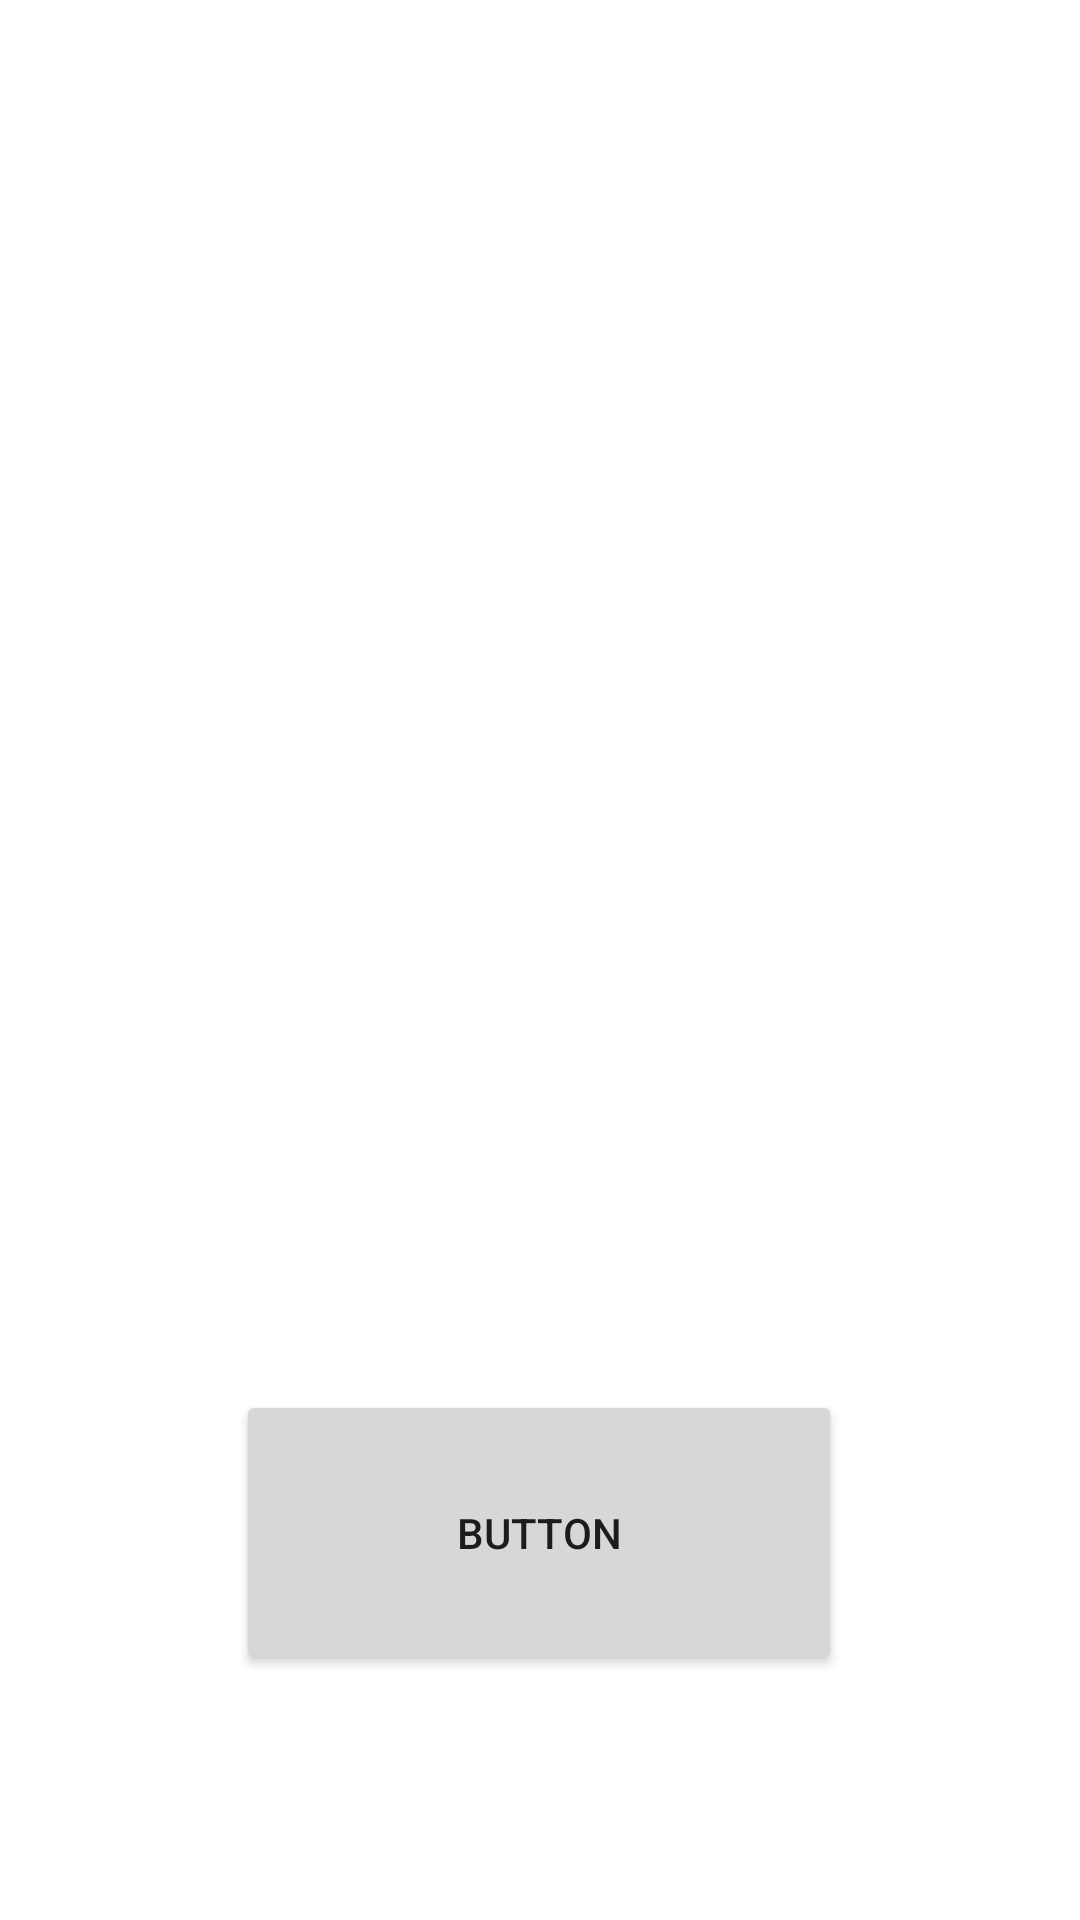

Android layout source for this screen:
<!-- AndroidManifest.xml: application theme Theme.S -->
<!-- res/layout/crates.xml -->
<?xml version="1.0" encoding="utf-8"?>

<androidx.constraintlayout.widget.ConstraintLayout xmlns:android="http://schemas.android.com/apk/res/android"
    xmlns:app="http://schemas.android.com/apk/res-auto"
    xmlns:tools="http://schemas.android.com/tools"
    android:layout_width="match_parent"
    android:layout_height="match_parent">

    <Button
        android:id="@+id/button3"
        android:layout_width="202dp"
        android:layout_height="95dp"
        android:text="Button"
        app:layout_constraintBottom_toBottomOf="parent"
        app:layout_constraintEnd_toEndOf="parent"
        app:layout_constraintHorizontal_bias="0.497"
        app:layout_constraintStart_toStartOf="parent"
        app:layout_constraintTop_toTopOf="parent"
        app:layout_constraintVertical_bias="0.85" />
</androidx.constraintlayout.widget.ConstraintLayout>
<!-- resources referenced by this layout -->
<resources>
  <style name="Theme.S" parent="Theme.MaterialComponents.DayNight.DarkActionBar">
          
          <item name="colorPrimary">#2c426e</item>
          <item name="colorPrimaryVariant">@color/purple_700</item>
          <item name="colorOnPrimary">@color/white</item>
          
          <item name="colorSecondary">@color/teal_200</item>
          <item name="colorSecondaryVariant">@color/teal_700</item>
          <item name="colorOnSecondary">@color/black</item>
          
          <item name="android:statusBarColor" tools:targetApi="l">@color/black</item>
          
      </style>
  <!-- not gathered from this repository: default colours our renderer supplied (Android Studio template values) -->
  <color name="purple_700">#FF3700B3</color>
  <color name="teal_200">#FF03DAC5</color>
  <color name="teal_700">#FF018786</color>
  <color name="black">#FF000000</color>
  <color name="white">#FFFFFFFF</color>
</resources>
